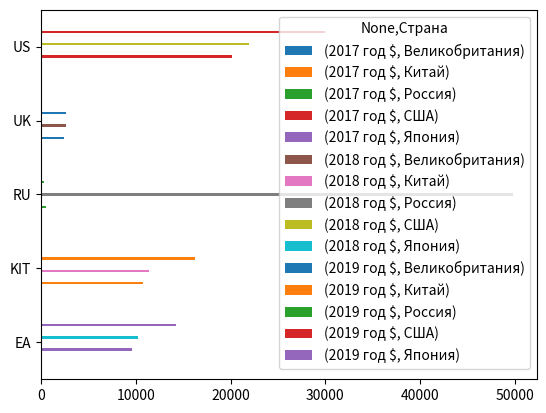

Python code for this plot:
#todo: Изучаем пакет pandas
#
# После установки библиотеки pandas выполните следующие действия:
#
# Изучите справку по модулю (для чего нужен модуль , какие возможности предоставляет)
# Найдите расположение директории модуля pandas и изучите его содержимое
# Получите список доступных атрибутов модуля pandas
# Импортируйте модуль pandas в исполняемый скрипт
# С помощью модуля pandas ознакомьтесь со структурой  DataFrame, фильтрации данных,
# загрузки данных из формата сsv (рассмотрите примеры статьи)
# Установите библиотеку matplotlib, создайте график на своем наборе данных.

#Опорная статья:  https://egorovegor.ru/pandas-obrabotka-i-analiz-dannyh-v-python/

# Изучаем пакет pandas
#
# После установки библиотеки pandas выполните следующие действия:
#
# Изучите справку по модулю (для чего нужен модуль , какие возможности предоставляет)
# Найдите расположение директории модуля pandas и изучите его содержимое
# Получите список доступных атрибутов модуля pandas
# Импортируйте модуль pandas в исполняемый скрипт
# С помощью модуля pandas ознакомьтесь со структурой  DataFrame, фильтрации данных,
# загрузки данных из формата сsv (рассмотрите примеры статьи)
# Установите библиотеку matplotlib, создайте график на своем наборе данных.

#Опорная статья:  https://egorovegor.ru/pandas-obrabotka-i-analiz-dannyh-v-python/

import pandas as pd
import matplotlib.pyplot as plt

df = pd.DataFrame({
    'Страна': ['США', 'Китай', 'Япония', 'Великобритания', 'Россия'],
    '2017 год $': [20164.000, 10798.000, 9567.000, 2458.600, 513.478],
    '2018 год $': [21959.000, 11389.000, 10185.000, 2639.000, 49827.300],
    '2019 год $': [30000.000, 16250.630, 14259.517, 2681.230, 324.132],
}, index=['US', 'KIT', 'EA', 'UK', 'RU']
)

df.pivot(columns="Страна").plot(kind='barh')
plt.show()